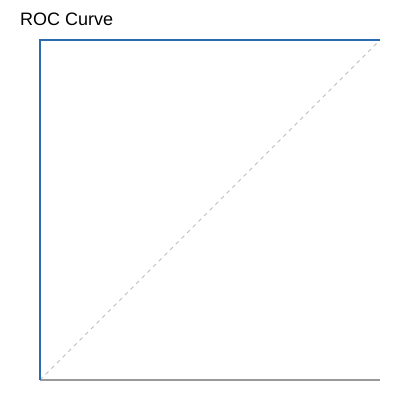

Values plotted in this chart, from the file beside it:
FPR, TPR
0.0, 0.0006667
0.0, 0.001333
0.0, 0.002
0.0, 0.002667
0.0, 0.003333
0.0, 0.004
0.0, 0.004667
0.0, 0.005333
0.0, 0.006
0.0, 0.006667
0.0, 0.007333
0.0, 0.008
0.0, 0.008667
0.0, 0.009333
0.0, 0.01
0.0, 0.01067
0.0, 0.01133
0.0, 0.012
0.0, 0.01267
0.0, 0.01333
0.0, 0.014
0.0, 0.01467
0.0, 0.01533
0.0, 0.016
0.0, 0.01667
0.0, 0.01733
0.0, 0.018
0.0, 0.01867
0.0, 0.01933
0.0, 0.02
0.0, 0.02067
0.0, 0.02133
0.0, 0.022
0.0, 0.02267
0.0, 0.02333
0.0, 0.024
0.0, 0.02467
0.0, 0.02533
0.0, 0.026
0.0, 0.02667
0.0, 0.02733
0.0, 0.028
0.0, 0.02867
0.0, 0.02933
0.0, 0.03
0.0, 0.03067
0.0, 0.03133
0.0, 0.032
0.0, 0.03267
0.0, 0.03333
0.0, 0.034
0.0, 0.03467
0.0, 0.03533
0.0, 0.036
0.0, 0.03667
0.0, 0.03733
0.0, 0.038
0.0, 0.03867
0.0, 0.03933
0.0, 0.04
... 2,940 more rows
